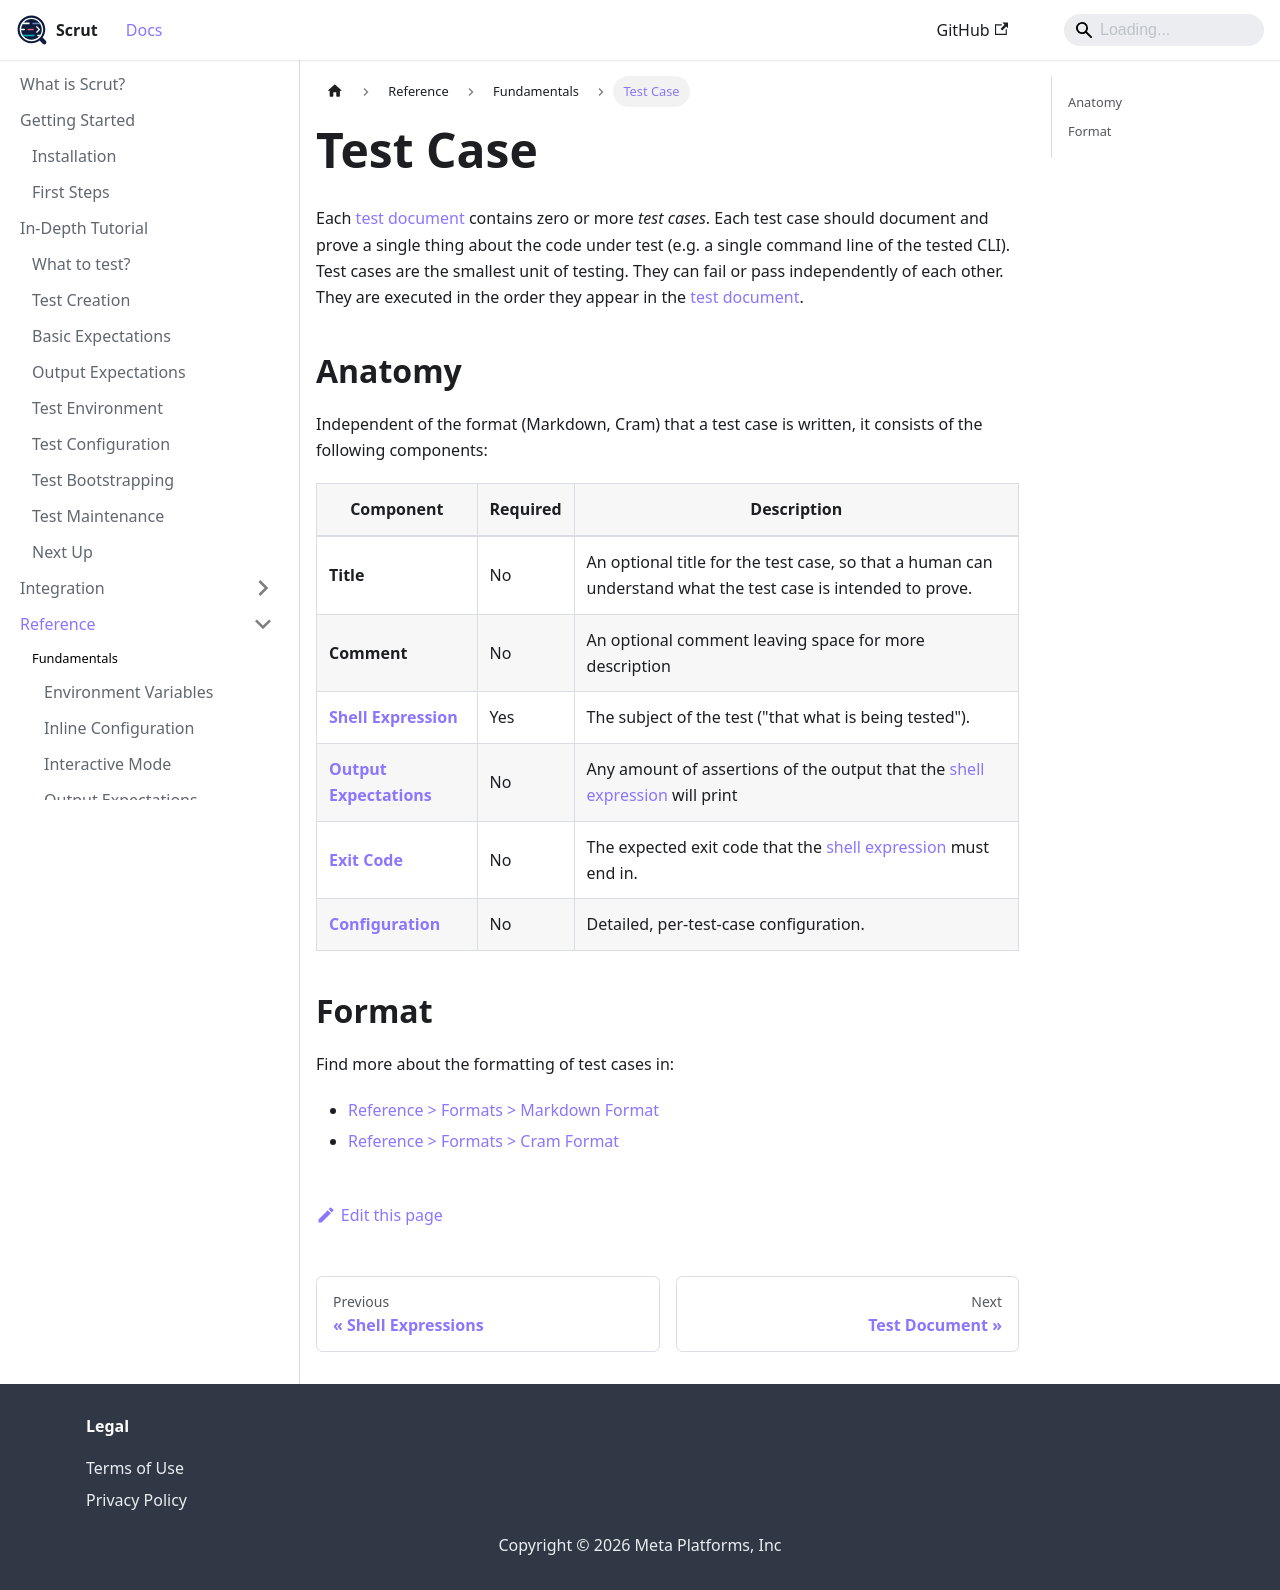

repository: facebookincubator/scrut · page: docs/reference/fundamentals/test-case/index.html · generator: docusaurus

# Test Case

Each [test document](/docs/reference/fundamentals/test-document/) contains zero or more *test cases*.
Each test case should document and prove a single thing about the code under test (e.g. a single command line of the tested CLI). Test cases are the smallest unit of testing. They can fail or pass independently of each other. They are executed in the order they appear in the [test document](/docs/reference/fundamentals/test-document/).

## Anatomy

Independent of the format (Markdown, Cram) that a test case is written, it consists of the following components:

| Component | Required | Description |
| --- | --- | --- |
| **Title** | No | An optional title for the test case, so that a human can understand what the test case is intended to prove. |
| **Comment** | No | An optional comment leaving space for more description |
| **[Shell Expression](/docs/reference/fundamentals/shell-expression/)** | Yes | The subject of the test ("that what is being tested"). |
| **[Output Expectations](/docs/reference/fundamentals/output-expectations/)** | No | Any amount of assertions of the output that the [shell expression](/docs/reference/fundamentals/shell-expression/) will print |
| **[Exit Code](/docs/reference/behavior/exit-codes/)** | No | The expected exit code that the [shell expression](/docs/reference/fundamentals/shell-expression/) must end in. |
| **[Configuration](/docs/reference/fundamentals/inline-configuration/)** | No | Detailed, per-test-case configuration. |


## Format

Find more about the formatting of test cases in:
- [Reference > Formats > Markdown Format](/docs/reference/formats/markdown-format/#test-case-anatomy)
- [Reference > Formats > Cram Format](/docs/reference/formats/cram-format/)
